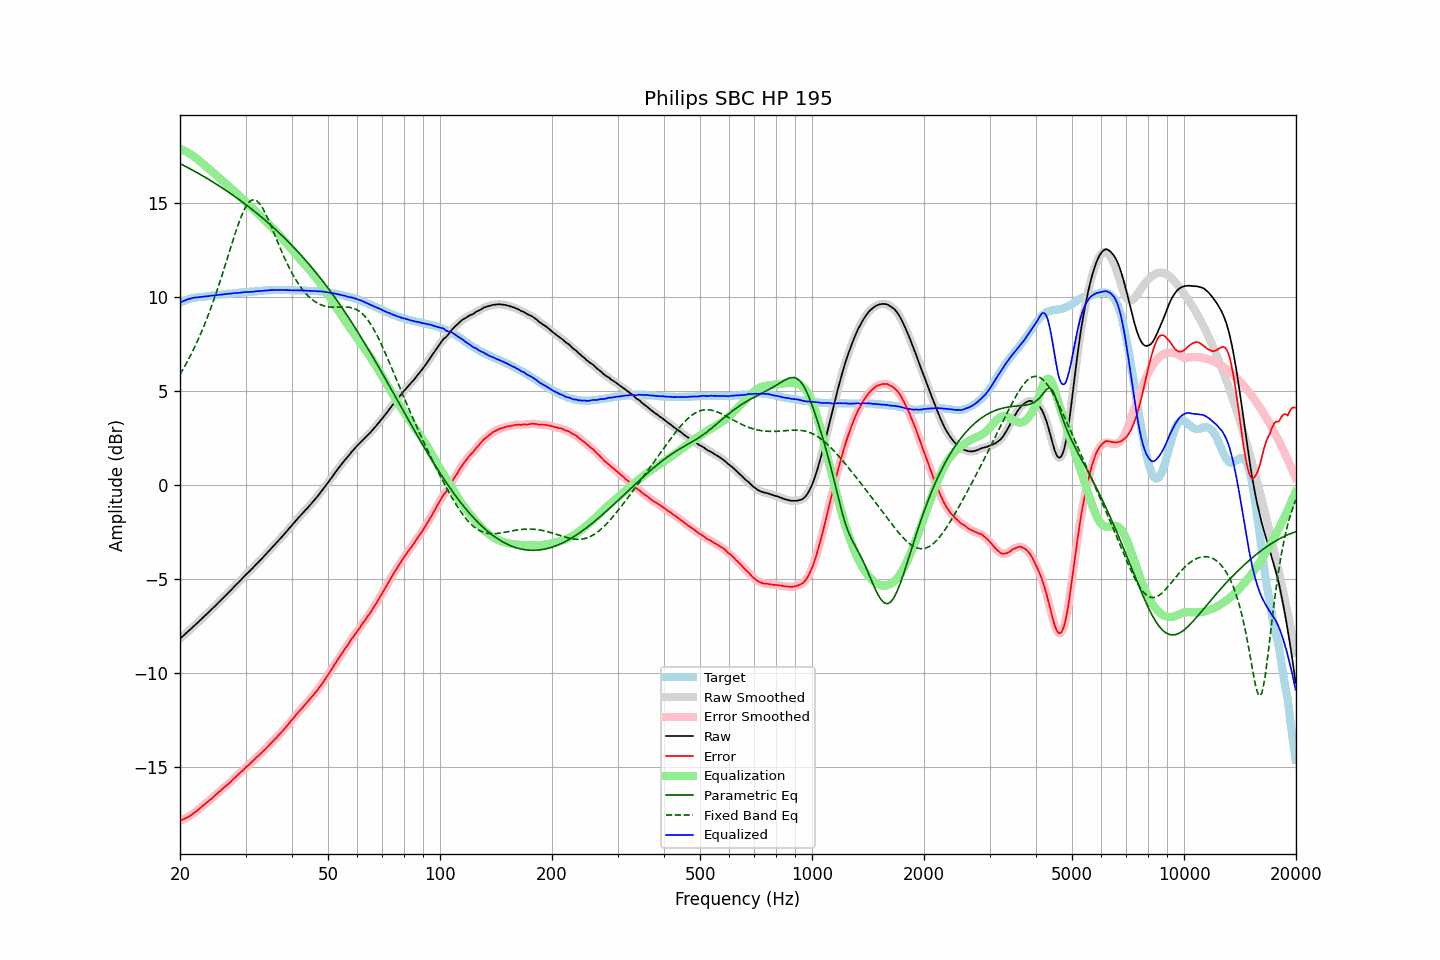

The data file committed next to this chart (first rows):
frequency, raw, error, smoothed, error_smoothed, equalization, parametric_eq, fixed_band_eq, equalized_raw, equalized_smoothed, target
20.00, -8.19, -17.89, -8.19, -17.89, 17.88, 17.10, 5.87, 9.69, 9.69, 9.69
20.20, -8.11, -17.85, -8.12, -17.85, 17.85, 17.05, 6.02, 9.74, 9.74, 9.73
20.40, -8.04, -17.82, -8.04, -17.81, 17.81, 17.01, 6.16, 9.77, 9.78, 9.78
20.61, -7.96, -17.77, -7.96, -17.77, 17.77, 16.97, 6.31, 9.81, 9.81, 9.80
20.81, -7.88, -17.73, -7.88, -17.73, 17.73, 16.92, 6.47, 9.85, 9.85, 9.85
21.02, -7.80, -17.69, -7.81, -17.68, 17.68, 16.88, 6.63, 9.88, 9.88, 9.88
21.23, -7.73, -17.64, -7.73, -17.64, 17.63, 16.83, 6.79, 9.90, 9.90, 9.90
21.44, -7.65, -17.58, -7.65, -17.58, 17.58, 16.79, 6.96, 9.92, 9.93, 9.92
21.66, -7.57, -17.52, -7.57, -17.52, 17.52, 16.74, 7.13, 9.94, 9.94, 9.94
21.87, -7.49, -17.45, -7.50, -17.45, 17.45, 16.69, 7.31, 9.96, 9.96, 9.96
22.09, -7.42, -17.40, -7.42, -17.39, 17.39, 16.65, 7.49, 9.97, 9.97, 9.97
22.31, -7.34, -17.33, -7.34, -17.32, 17.32, 16.60, 7.68, 9.98, 9.98, 9.98
22.54, -7.25, -17.25, -7.26, -17.25, 17.25, 16.55, 7.87, 9.99, 9.99, 9.99
22.76, -7.17, -17.18, -7.17, -17.17, 17.18, 16.50, 8.07, 10.00, 10.00, 10.00
22.99, -7.09, -17.10, -7.09, -17.10, 17.10, 16.45, 8.27, 10.01, 10.01, 10.00
23.22, -7.01, -17.03, -7.01, -17.03, 17.03, 16.40, 8.48, 10.02, 10.02, 10.01
23.45, -6.93, -16.96, -6.93, -16.96, 16.96, 16.35, 8.69, 10.03, 10.03, 10.02
23.69, -6.85, -16.89, -6.85, -16.89, 16.89, 16.30, 8.91, 10.04, 10.04, 10.03
23.92, -6.77, -16.82, -6.77, -16.82, 16.82, 16.25, 9.13, 10.05, 10.05, 10.04
24.16, -6.68, -16.75, -6.69, -16.75, 16.74, 16.20, 9.36, 10.06, 10.06, 10.06
24.40, -6.60, -16.69, -6.60, -16.68, 16.67, 16.14, 9.59, 10.07, 10.07, 10.08
24.65, -6.52, -16.60, -6.52, -16.60, 16.60, 16.09, 9.84, 10.08, 10.08, 10.07
24.89, -6.44, -16.53, -6.44, -16.52, 16.53, 16.04, 10.08, 10.08, 10.09, 10.08
25.14, -6.35, -16.45, -6.35, -16.45, 16.45, 15.98, 10.33, 10.10, 10.10, 10.09
25.39, -6.26, -16.37, -6.27, -16.37, 16.37, 15.93, 10.59, 10.11, 10.11, 10.11
25.65, -6.18, -16.31, -6.18, -16.30, 16.30, 15.87, 10.85, 10.12, 10.12, 10.12
25.91, -6.09, -16.22, -6.09, -16.22, 16.22, 15.82, 11.11, 10.13, 10.13, 10.12
26.16, -6.01, -16.15, -6.01, -16.15, 16.15, 15.76, 11.38, 10.14, 10.14, 10.13
26.43, -5.92, -16.07, -5.92, -16.07, 16.07, 15.70, 11.65, 10.15, 10.15, 10.14
26.69, -5.84, -16.00, -5.84, -16.00, 16.00, 15.65, 11.93, 10.16, 10.16, 10.15
26.96, -5.75, -15.93, -5.76, -15.93, 15.92, 15.59, 12.20, 10.17, 10.17, 10.17
27.23, -5.67, -15.86, -5.67, -15.85, 15.84, 15.53, 12.48, 10.17, 10.17, 10.18
27.50, -5.58, -15.77, -5.58, -15.77, 15.77, 15.47, 12.75, 10.18, 10.19, 10.18
27.77, -5.49, -15.68, -5.49, -15.68, 15.69, 15.41, 13.02, 10.20, 10.19, 10.19
28.05, -5.40, -15.61, -5.41, -15.60, 15.61, 15.35, 13.29, 10.21, 10.20, 10.20
28.33, -5.32, -15.53, -5.32, -15.53, 15.53, 15.29, 13.55, 10.21, 10.21, 10.20
28.62, -5.23, -15.45, -5.23, -15.45, 15.45, 15.23, 13.80, 10.21, 10.21, 10.21
28.90, -5.14, -15.37, -5.14, -15.37, 15.36, 15.17, 14.04, 10.22, 10.22, 10.22
29.19, -5.05, -15.28, -5.05, -15.29, 15.28, 15.10, 14.27, 10.23, 10.23, 10.22
29.48, -4.96, -15.22, -4.96, -15.20, 15.20, 15.04, 14.47, 10.24, 10.24, 10.25
29.78, -4.87, -15.12, -4.87, -15.12, 15.13, 14.97, 14.66, 10.25, 10.25, 10.24
30.08, -4.78, -15.04, -4.79, -15.04, 15.05, 14.91, 14.81, 10.26, 10.26, 10.25
30.38, -4.70, -14.96, -4.70, -14.96, 14.97, 14.84, 14.95, 10.26, 10.26, 10.25
30.68, -4.62, -14.90, -4.62, -14.89, 14.89, 14.78, 15.04, 10.26, 10.27, 10.27
30.99, -4.53, -14.81, -4.54, -14.81, 14.81, 14.71, 15.13, 10.27, 10.27, 10.27
31.30, -4.45, -14.73, -4.45, -14.73, 14.73, 14.64, 15.16, 10.27, 10.28, 10.27
31.61, -4.36, -14.65, -4.36, -14.64, 14.65, 14.58, 15.18, 10.29, 10.29, 10.28
31.93, -4.27, -14.57, -4.27, -14.57, 14.57, 14.51, 15.15, 10.30, 10.29, 10.29
32.24, -4.18, -14.48, -4.19, -14.49, 14.49, 14.44, 15.10, 10.31, 10.30, 10.30
32.57, -4.10, -14.42, -4.10, -14.41, 14.41, 14.37, 15.01, 10.30, 10.31, 10.31
32.89, -4.01, -14.33, -4.01, -14.33, 14.33, 14.30, 14.92, 10.31, 10.31, 10.31
33.22, -3.92, -14.25, -3.92, -14.25, 14.24, 14.22, 14.78, 10.32, 10.32, 10.32
33.55, -3.82, -14.16, -3.83, -14.16, 14.16, 14.15, 14.64, 10.34, 10.33, 10.33
33.89, -3.73, -14.08, -3.73, -14.08, 14.08, 14.08, 14.47, 10.34, 10.34, 10.34
34.23, -3.64, -13.99, -3.64, -13.99, 13.99, 14.01, 14.29, 10.35, 10.35, 10.34
34.57, -3.55, -13.91, -3.55, -13.90, 13.90, 13.93, 14.10, 10.35, 10.35, 10.35
34.92, -3.45, -13.81, -3.46, -13.81, 13.82, 13.85, 13.90, 10.36, 10.36, 10.35
35.27, -3.36, -13.73, -3.36, -13.73, 13.73, 13.78, 13.70, 10.36, 10.36, 10.36
35.62, -3.27, -13.64, -3.27, -13.64, 13.64, 13.70, 13.49, 10.37, 10.37, 10.36
35.97, -3.18, -13.55, -3.18, -13.55, 13.55, 13.62, 13.28, 10.37, 10.37, 10.36
... 635 more rows
